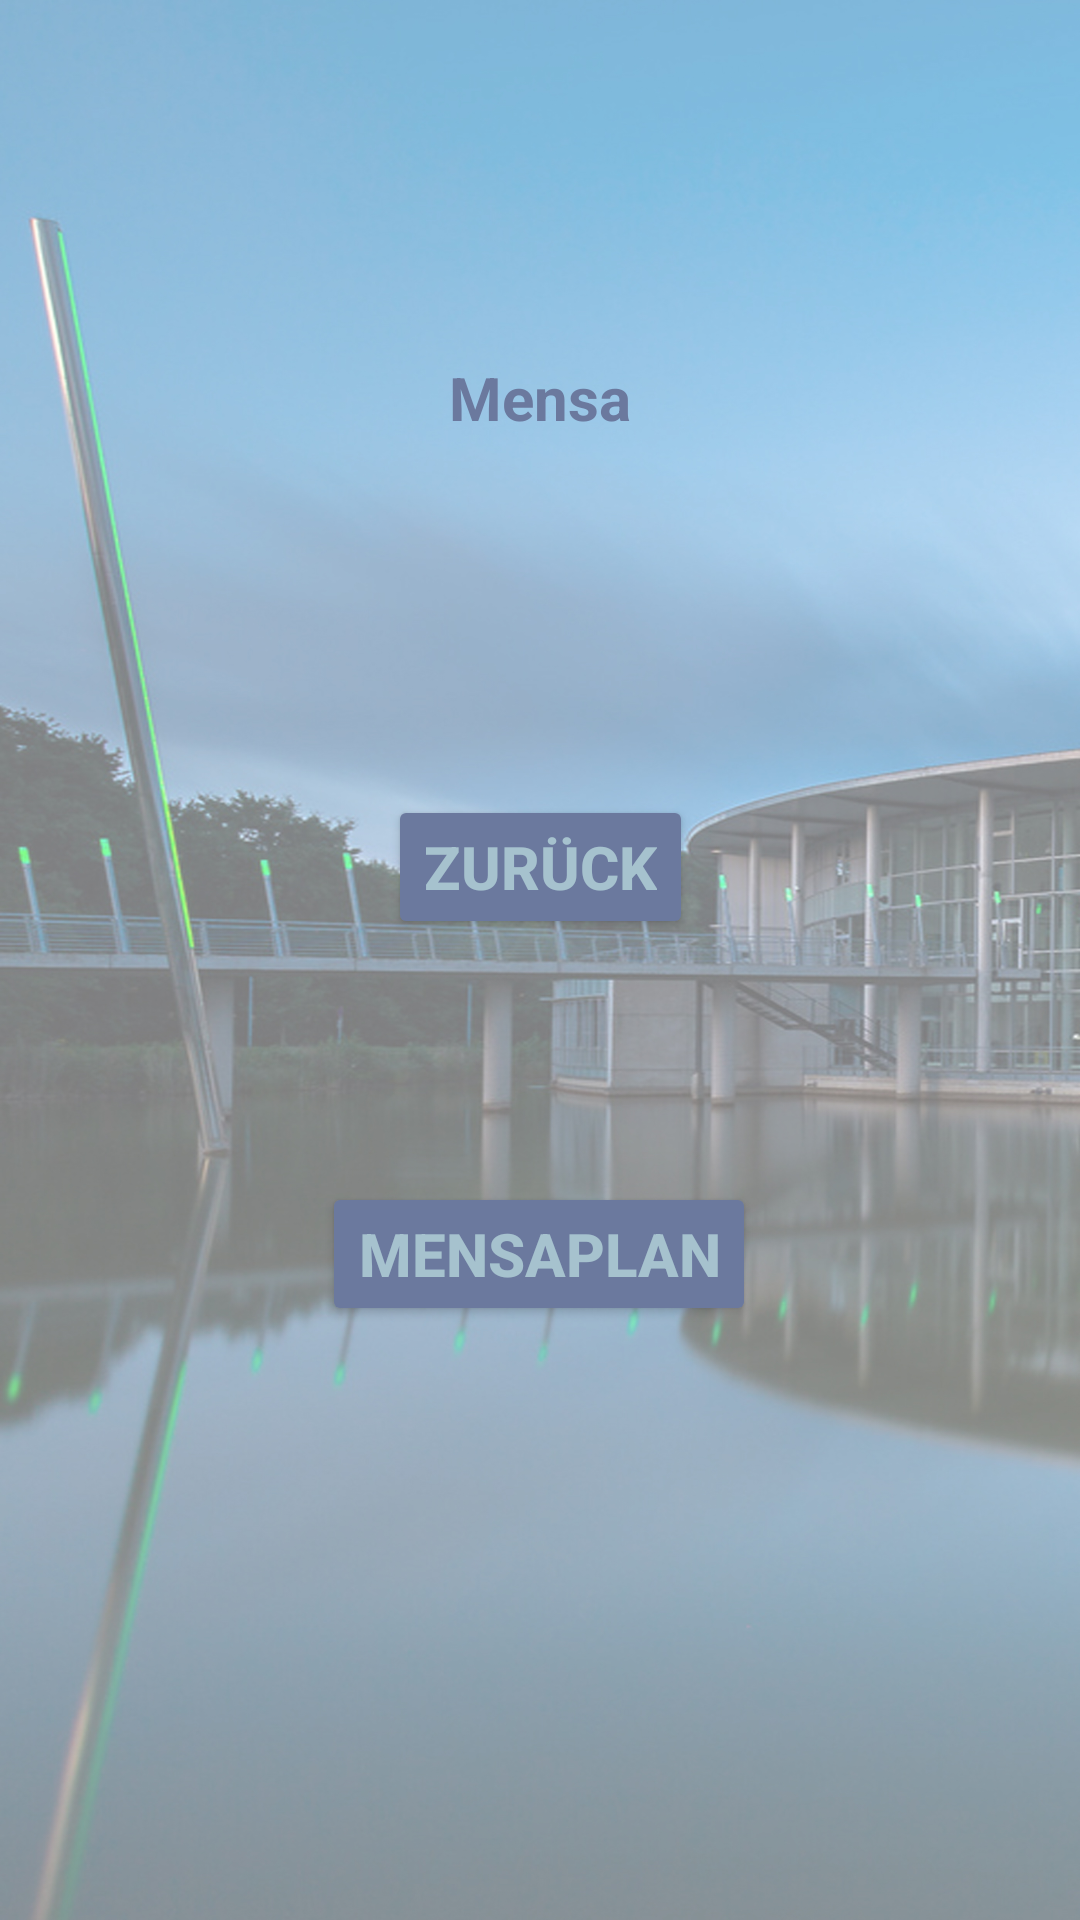

Produce the Android XML layout that renders to this screen, including the resource entries it uses.
<!-- AndroidManifest.xml: application theme AppTheme -->
<!-- res/layout/fragment_second.xml -->
<?xml version="1.0" encoding="utf-8"?>
<androidx.constraintlayout.widget.ConstraintLayout xmlns:android="http://schemas.android.com/apk/res/android"
    xmlns:app="http://schemas.android.com/apk/res-auto"
    xmlns:tools="http://schemas.android.com/tools"
    android:layout_width="match_parent"
    android:layout_height="match_parent"
    tools:context=".SecondFragment">

    <Button
        android:id="@+id/button_Mensa"
        android:layout_width="wrap_content"
        android:layout_height="wrap_content"
        android:layout_marginTop="265dp"
        android:text="@string/Mensaplan"
        android:theme="@style/AppTheme.Button"
        app:layout_constraintBottom_toBottomOf="parent"
        app:layout_constraintEnd_toEndOf="parent"
        app:layout_constraintHorizontal_bias="0.498"
        app:layout_constraintStart_toStartOf="parent"
        app:layout_constraintTop_toTopOf="parent"
        app:layout_constraintVertical_bias="0.395" />

    <TextView
        android:id="@+id/textview_second"
        android:layout_width="wrap_content"
        android:layout_height="wrap_content"
        android:text="@string/hello_second_fragment"
        app:layout_constraintBottom_toTopOf="@id/button_Mensa_to_Start"
        app:layout_constraintEnd_toEndOf="parent"
        app:layout_constraintStart_toStartOf="parent"
        app:layout_constraintTop_toTopOf="parent" />

    <Button
        android:id="@+id/button_Mensa_to_Start"
        android:layout_width="wrap_content"
        android:layout_height="wrap_content"
        android:layout_marginTop="265dp"
        android:text="@string/previous2"
        android:theme="@style/AppTheme.Button"
        app:layout_constraintBottom_toBottomOf="parent"
        app:layout_constraintEnd_toEndOf="parent"
        app:layout_constraintStart_toStartOf="parent"
        app:layout_constraintTop_toTopOf="parent"
        app:layout_constraintVertical_bias="0.0" />




</androidx.constraintlayout.widget.ConstraintLayout>
<!-- resources referenced by this layout -->
<resources>
  <string name="Mensaplan">Mensaplan</string>
  <string name="hello_second_fragment">Mensa</string>
  <string name="previous2">Zurück</string>
  <style name="AppTheme.Button" parent="Widget.AppCompat.Button.Colored">
          <item name="colorButtonNormal">@color/colorButtonText</item>
          <item name="android:textColor">@color/colorButton</item>
      </style>
  <style name="AppTheme" parent="Theme.AppCompat.Light.DarkActionBar">
          
          <item name="android:windowBackground">@drawable/whsbg</item>
          <item name="colorPrimary">@color/colorPrimary</item>
          <item name="colorPrimaryDark">@color/colorPrimaryDark</item>
          <item name="colorAccent">@color/colorAccent</item>
          <item name="android:textColor">#6B799E</item>
          
          <item name="android:textAlignment">center</item>
          
          <item name="android:textSize">20sp</item>
          
          <item name="android:textStyle">bold</item>
          
          
  
      </style>
  <color name="colorButtonText">#6B799E</color>
  <color name="colorButton">#A6C2CE</color>
  <!-- drawable whsbg: jpg bitmap (drawable-v24, 693658 bytes) -->
  <color name="colorPrimary">#6B799E</color>
  <color name="colorPrimaryDark">#9C8F96</color>
  <color name="colorAccent">#A6C2CE</color>
</resources>
